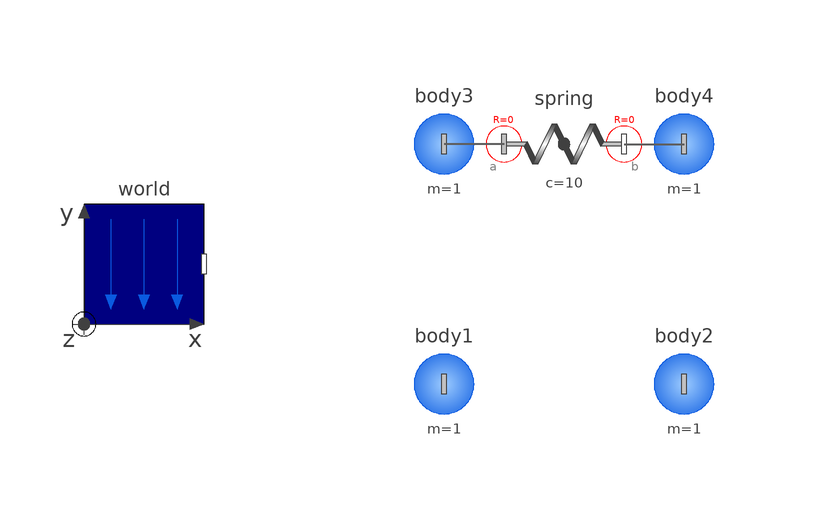

The Modelica model whose source follows is shown above as a component diagram (icons at their Placement, wires along their Line points).

model PointGravityWithPointMasses "Two point masses in a point gravity field (rotation of bodies is neglected)"
  extends Modelica.Icons.Example;
  inner UWmBody.UWWorld world(mue = 1, gravitySphereDiameter = 0.1, gravityType = UWmBody.UWTypes.GravityTypes.PointGravity) annotation(Placement(transformation(extent = {{-80, -20}, {-60, 0}}, origin = {0, 10}, rotation = 0), visible = true));
  UWmBody.UWParts.PointMass body1(m = 1, sphereDiameter = 0.1, r_0(start = {0, 0.6, 0}, each fixed = true), v_0(start = {1, 0, 0}, each fixed = true)) annotation(Placement(transformation(extent = {{-20, 20}, {0, 40}}, origin = {-10, -50}, rotation = 0), visible = true));
  UWmBody.UWParts.PointMass body2(m = 1, sphereDiameter = 0.1, r_0(start = {0.6, 0.6, 0}, each fixed = true), v_0(start = {0.6, 0, 0}, each fixed = true)) annotation(Placement(transformation(extent = {{20, 20}, {40, 40}}, origin = {-10, -50}, rotation = 0), visible = true));
  UWmBody.UWParts.PointMass body3(m = 1, sphereDiameter = 0.1, r_0(start = {0, 0.8, 0}, each fixed = true), v_0(start = {0.6, 0, 0}, each fixed = true)) annotation(Placement(transformation(extent = {{-20, 60}, {0, 80}}, origin = {-10, -50}, rotation = 0), visible = true));
  UWmBody.UWParts.PointMass body4(m = 1, sphereDiameter = 0.1, r_0(start = {0.3, 0.8, 0}, each fixed = true), v_0(start = {0.6, 0, 0}, each fixed = true)) annotation(Placement(transformation(extent = {{20, 60}, {40, 80}}, origin = {-10, -50}, rotation = 0), visible = true));
  UWForces.Spring spring(showMass = false, c = 10, fixedRotationAtFrame_b = true, fixedRotationAtFrame_a = true) annotation(Placement(transformation(extent = {{0, 60}, {20, 80}}, origin = {-10, -50}, rotation = 0), visible = true));
equation
  connect(spring.frame_a, body3.frame_a) annotation(Line(points = {{0, 70}, {-10, 70}}, color = {95, 95, 95}, thickness = 0.5, visible = true, origin = {-10, -50}));
  connect(spring.frame_b, body4.frame_a) annotation(Line(points = {{20, 70}, {30, 70}}, color = {95, 95, 95}, thickness = 0.5, visible = true, origin = {-10, -50}));
  annotation(__Wolfram(PlotSet(plots = {Plot(name = "Body positions", preferred = true, subPlots = {SubPlot(curves = {Curve(x = body1.r_0[1], y = body1.r_0[2], legend = "Position of body1 in the x-y plane"), Curve(x = body2.r_0[1], y = body2.r_0[2], legend = "Position of body2 in the x-y plane")}), SubPlot(curves = {Curve(x = body3.r_0[1], y = body3.r_0[2], legend = "Position of body3 in the x-y plane"), Curve(x = body4.r_0[1], y = body4.r_0[2], legend = "Position of body4 in the x-y plane")})})})), experiment(StopTime = 2), Documentation(info = "<html>
<p>
This model demonstrates the usage of model Parts.PointMass in a
point gravity field. The PointMass model has the feature that
that rotation is not taken into account and can therefore also not be
calculated. This example demonstrates two cases where this does not matter:
If a PointMass is not connected (body1, body2), the orientation object in
these point masses is set to a unit rotation.
If a PointMass is connected by a line force element, such as
the used Forces.LineForceWithMass component, then the orientation object
is set to a unit rotation within the line force element.
These are the two cases where the rotation is automatically set to
a default value, when the physical system does not provide the equations.
</p>

<IMG src=\"modelica://Modelica/Resources/Images/Mechanics/MultiBody/Examples/Elementary/PointGravityWithPointMasses.png\">
</html>"));
end PointGravityWithPointMasses;